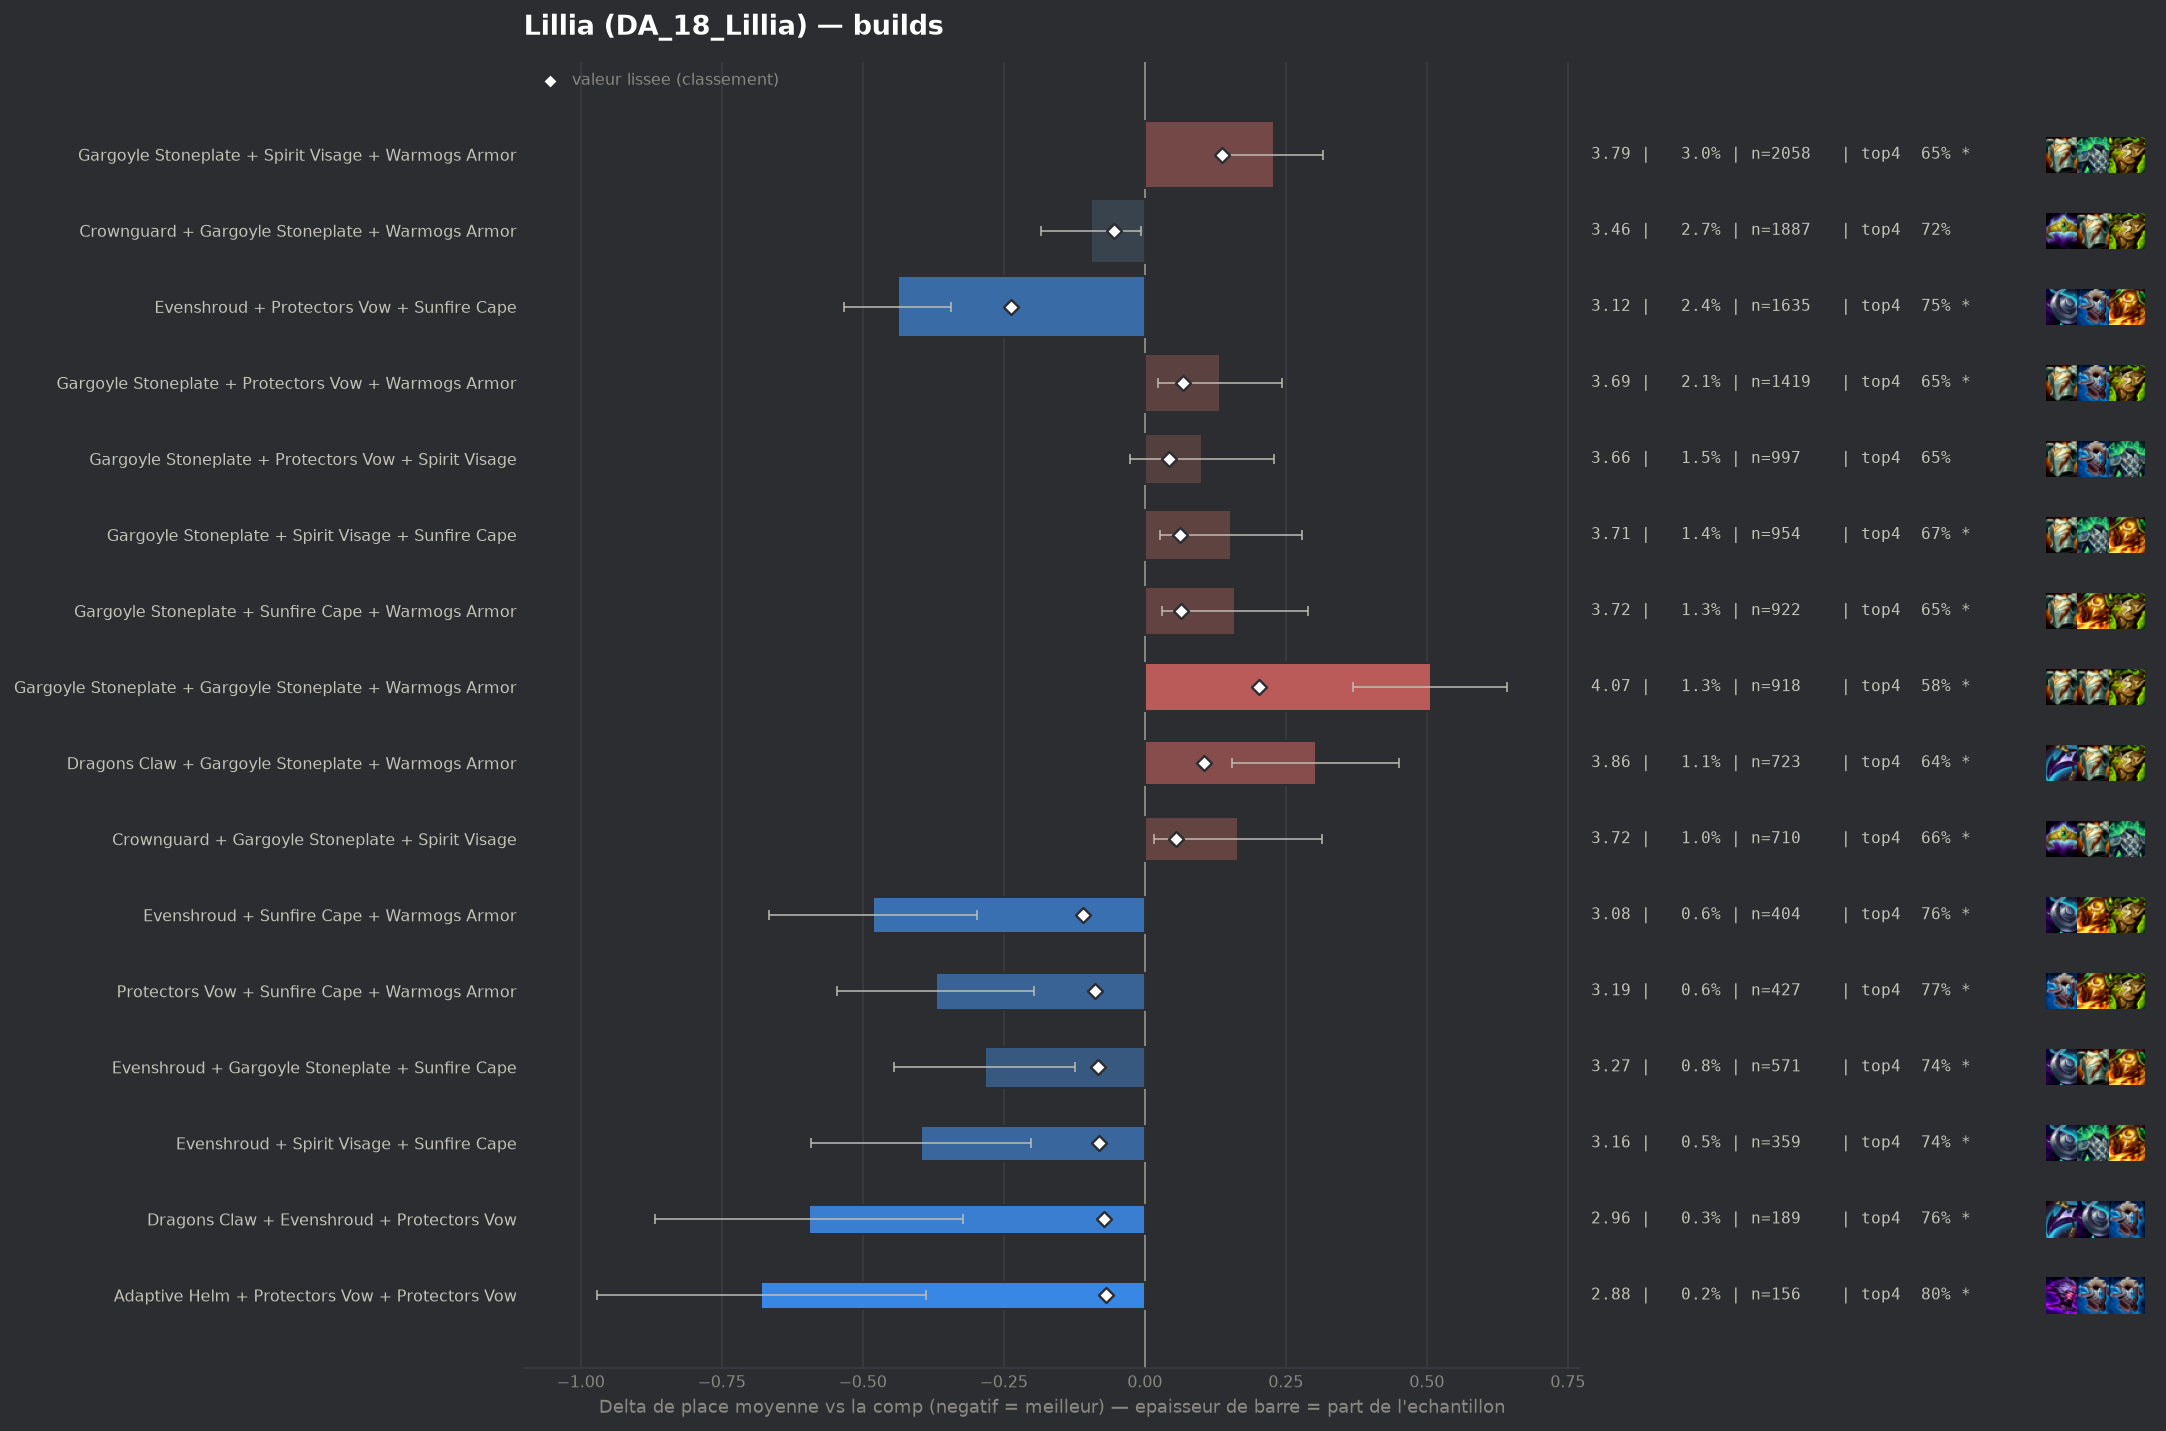

The file beside this chart, header and first rows:
group, label, n, share, avg_place, shrunk_avg, score, d_avg, d_avg_pess, impact, d_top4, win, top2, top4, sd, z, p, significant
populaire, Evenshroud + Protectors Vow + Sunfire Ca…, 1635, 0.02382, 3.12, 3.32, -0.238, -0.438, -0.343, 0.0057, 0.0649, 0.2483, 0.4795, 0.7523, 1.929, -9.07, 0.0, True
pepite, Evenshroud + Sunfire Cape + Warmogs Armo…, 404, 0.005887, 3.077, 3.449, -0.11, -0.482, -0.298, 0.0006, 0.0675, 0.2475, 0.4752, 0.755, 1.878, -5.14, 0.0, True
pepite, Protectors Vow + Sunfire Cape + Warmogs …, 427, 0.006222, 3.187, 3.471, -0.088, -0.371, -0.197, 0.0005, 0.0831, 0.2131, 0.4075, 0.7705, 1.829, -4.18, 3e-05, True
pepite, Evenshroud + Gargoyle Stoneplate + Sunfi…, 571, 0.00832, 3.275, 3.475, -0.083, -0.284, -0.123, 0.0007, 0.0481, 0.2312, 0.4238, 0.7356, 1.953, -3.46, 0.00055, True
pepite, Evenshroud + Spirit Visage + Sunfire Cap…, 359, 0.005231, 3.162, 3.476, -0.082, -0.397, -0.202, 0.0004, 0.0563, 0.2563, 0.454, 0.7437, 1.875, -4.0, 6e-05, True
pepite, Dragons Claw + Evenshroud + Protectors V…, 189, 0.002754, 2.963, 3.487, -0.072, -0.596, -0.323, 0.0002, 0.0745, 0.3069, 0.5079, 0.7619, 1.906, -4.29, 2e-05, True
pepite, Adaptive Helm + Protectors Vow + Protect…, 156, 0.002273, 2.878, 3.489, -0.069, -0.68, -0.388, 0.0002, 0.1139, 0.3013, 0.5385, 0.8013, 1.858, -4.57, 0.0, True
, Protectors Vow + Protectors Vow + Sunfir…, 118, 0.001719, 2.729, 3.493, -0.066, -0.83, -0.496, 0.0001, 0.1601, 0.322, 0.5763, 0.8475, 1.849, -4.87, 0.0, True
, Adaptive Helm + Adaptive Helm + Protecto…, 95, 0.001384, 2.674, 3.501, -0.057, -0.885, -0.527, 0.0001, 0.1442, 0.3368, 0.5895, 0.8316, 1.78, -4.84, 0.0, True
populaire, Crownguard + Gargoyle Stoneplate + Warmo…, 1887, 0.0275, 3.463, 3.503, -0.055, -0.095, -0.007, 0.0015, 0.0333, 0.1696, 0.3731, 0.7207, 1.925, -2.12, 0.03378, False
, Dragons Claw + Evenshroud + Sunfire Cape, 150, 0.002186, 3.007, 3.504, -0.054, -0.552, -0.255, 0.0001, 0.0926, 0.2667, 0.5, 0.78, 1.853, -3.64, 0.00027, True
, Crownguard + Protectors Vow + Warmogs Ar…, 287, 0.004182, 3.261, 3.507, -0.051, -0.297, -0.065, 0.0002, 0.0513, 0.2369, 0.4286, 0.7387, 2.003, -2.51, 0.0121, True
, Adaptive Helm + Protectors Vow + Sunfire…, 170, 0.002477, 3.1, 3.508, -0.051, -0.459, -0.186, 0.0001, 0.0891, 0.2176, 0.4412, 0.7765, 1.814, -3.29, 0.001, True
, Crownguard + Evenshroud + Sunfire Cape, 139, 0.002025, 3.0, 3.507, -0.051, -0.559, -0.247, 0.0001, 0.1183, 0.2734, 0.4892, 0.8058, 1.87, -3.52, 0.00043, True
, Protectors Vow + Spirit Visage + Sunfire…, 384, 0.005595, 3.331, 3.509, -0.05, -0.228, -0.033, 0.0003, 0.0496, 0.1927, 0.4141, 0.737, 1.939, -2.3, 0.02163, True
, Bramble Vest + Protectors Vow + Sunfire …, 111, 0.001617, 2.892, 3.509, -0.05, -0.667, -0.328, 0.0001, 0.1234, 0.2523, 0.5225, 0.8108, 1.818, -3.86, 0.00011, True
, Ionic Spark + Protectors Vow + Sunfire C…, 108, 0.001574, 2.907, 3.511, -0.048, -0.651, -0.307, 0.0001, 0.0996, 0.2963, 0.4907, 0.787, 1.823, -3.71, 0.00021, True
, Protectors Vow + Protectors Vow + Protec…, 88, 0.001282, 2.761, 3.511, -0.048, -0.797, -0.45, 0.0001, 0.1762, 0.2727, 0.5455, 0.8636, 1.658, -4.51, 1e-05, True
, Evenshroud + Protectors Vow + Warmogs Ar…, 375, 0.005464, 3.339, 3.511, -0.047, -0.22, -0.017, 0.0003, 0.0406, 0.2293, 0.4213, 0.728, 1.999, -2.13, 0.03357, False
, Protectors Vow + Protectors Vow + Steadf…, 61, 0.0008888, 2.459, 3.512, -0.047, -1.1, -0.691, 0.0, 0.2306, 0.3607, 0.623, 0.918, 1.625, -5.28, 0.0, True
, Adaptive Helm + Crownguard + Protectors …, 196, 0.002856, 3.199, 3.514, -0.045, -0.36, -0.088, 0.0001, 0.0524, 0.2143, 0.4541, 0.7398, 1.937, -2.6, 0.00944, True
, Evenshroud + Protectors Vow + Spirit Vis…, 340, 0.004954, 3.356, 3.518, -0.04, -0.203, 0.0, 0.0002, 0.0361, 0.2, 0.4324, 0.7235, 1.976, -1.89, 0.0592, False
, Crownguard + Protectors Vow + Sunfire Ca…, 176, 0.002565, 3.21, 3.519, -0.04, -0.348, -0.049, 0.0001, 0.0796, 0.2216, 0.4716, 0.767, 2.027, -2.28, 0.02278, True
, Crownguard + Protectors Vow + Spirit Vis…, 242, 0.003526, 3.306, 3.521, -0.038, -0.253, -0.003, 0.0001, 0.0605, 0.2066, 0.4298, 0.7479, 1.979, -1.98, 0.04723, False
, Adaptive Helm + Protectors Vow + Spirit …, 227, 0.003308, 3.295, 3.521, -0.037, -0.263, -0.026, 0.0001, 0.0659, 0.185, 0.3744, 0.7533, 1.824, -2.17, 0.02987, True
, Crownguard + Sunfire Cape + Warmogs Armo…, 139, 0.002025, 3.151, 3.521, -0.037, -0.408, -0.076, 0.0001, 0.0608, 0.2518, 0.4676, 0.7482, 1.992, -2.41, 0.016, True
, Adaptive Helm + Evenshroud + Protectors …, 144, 0.002098, 3.181, 3.523, -0.036, -0.378, -0.068, 0.0001, 0.0834, 0.2083, 0.4375, 0.7708, 1.895, -2.39, 0.01681, True
, Crownguard + Evenshroud + Warmogs Armor, 100, 0.001457, 3.04, 3.523, -0.035, -0.519, -0.156, 0.0001, 0.1426, 0.23, 0.45, 0.83, 1.849, -2.8, 0.00507, True
, Crownguard + Evenshroud + Protectors Vow, 170, 0.002477, 3.253, 3.525, -0.034, -0.306, 0.0, 0.0001, 0.0479, 0.2529, 0.4647, 0.7353, 2.126, -1.87, 0.06109, False
, Evenshroud + Steadfast Heart + Sunfire C…, 126, 0.001836, 3.175, 3.526, -0.032, -0.384, -0.078, 0.0001, 0.1459, 0.2222, 0.3651, 0.8333, 1.751, -2.46, 0.01392, True
, Emblem Elderwood + Evenshroud + Sunfire …, 68, 0.0009908, 2.882, 3.527, -0.032, -0.676, -0.2, 0.0, 0.1214, 0.3676, 0.5294, 0.8088, 2.004, -2.78, 0.00541, True
, Emblem Elderwood + Evenshroud + Protecto…, 59, 0.0008597, 2.78, 3.527, -0.032, -0.779, -0.266, 0.0, 0.0923, 0.3898, 0.5932, 0.7797, 2.009, -2.98, 0.00291, True
, Gargoyle Stoneplate + Protectors Vow + S…, 639, 0.009311, 3.462, 3.528, -0.031, -0.097, 0.0, 0.0003, 0.045, 0.1784, 0.374, 0.7324, 1.928, -1.26, 0.2059, False
, Bramble Vest + Evenshroud + Sunfire Cape, 111, 0.001617, 3.162, 3.529, -0.03, -0.396, -0.071, 0.0, 0.0874, 0.2072, 0.4324, 0.7748, 1.748, -2.39, 0.01698, True
, Crownguard + Protectors Vow + Steadfast …, 101, 0.001472, 3.119, 3.528, -0.03, -0.44, -0.099, 0.0, 0.0948, 0.198, 0.4455, 0.7822, 1.748, -2.53, 0.01153, True
, Emblem Brawler + Gargoyle Stoneplate + W…, 69, 0.001005, 2.942, 3.529, -0.03, -0.617, -0.19, 0.0, 0.1097, 0.2899, 0.4783, 0.7971, 1.809, -2.83, 0.00466, True
, Adaptive Helm + Protectors Vow + Steadfa…, 92, 0.001341, 3.098, 3.53, -0.029, -0.461, -0.078, 0.0, 0.0735, 0.25, 0.4565, 0.7609, 1.871, -2.36, 0.01827, True
, Evenshroud + Ionic Spark + Sunfire Cape, 62, 0.0009034, 2.887, 3.53, -0.029, -0.672, -0.228, 0.0, 0.119, 0.2097, 0.5806, 0.8065, 1.779, -2.97, 0.00297, True
, Adaptive Helm + Crownguard + Evenshroud, 57, 0.0008306, 2.842, 3.53, -0.029, -0.717, -0.255, 0.0, 0.1372, 0.3158, 0.5088, 0.8246, 1.775, -3.05, 0.00232, True
, Adaptive Helm + Spirit Visage + Sunfire …, 113, 0.001647, 3.186, 3.53, -0.028, -0.373, -0.02, 0.0, 0.0825, 0.2655, 0.4159, 0.7699, 1.912, -2.07, 0.03839, False
, Bramble Vest + Crownguard + Protectors V…, 56, 0.000816, 2.839, 3.53, -0.028, -0.719, -0.261, 0.0, 0.134, 0.3036, 0.5179, 0.8214, 1.75, -3.07, 0.00211, True
, Crownguard + Dragons Claw + Sunfire Cape, 69, 0.001005, 2.986, 3.531, -0.027, -0.573, -0.123, 0.0, 0.1242, 0.2899, 0.4783, 0.8116, 1.907, -2.49, 0.01261, True
, Crownguard + Ionic Spark + Protectors Vo…, 42, 0.000612, 2.643, 3.531, -0.027, -0.916, -0.454, 0.0, 0.1935, 0.2381, 0.5952, 0.881, 1.525, -3.89, 0.0001, True
, Adaptive Helm + Protectors Vow + Warmogs…, 243, 0.003541, 3.383, 3.532, -0.026, -0.176, 0.0, 0.0001, 0.0574, 0.1605, 0.3909, 0.7449, 1.845, -1.48, 0.1381, False
, Evenshroud + Protectors Vow + Steadfast …, 139, 0.002025, 3.273, 3.532, -0.026, -0.285, 0.0, 0.0001, 0.032, 0.2374, 0.4245, 0.7194, 1.911, -1.76, 0.07879, False
, Emblem Elderwood + Gargoyle Stoneplate +…, 94, 0.00137, 3.149, 3.532, -0.026, -0.41, 0.0, 0.0, 0.0998, 0.2872, 0.4894, 0.7872, 2.068, -1.92, 0.0549, False
, Evenshroud + Ionic Spark + Protectors Vo…, 52, 0.0007577, 2.846, 3.533, -0.026, -0.712, -0.211, 0.0, 0.1587, 0.3077, 0.5192, 0.8462, 1.844, -2.79, 0.00535, True
, Protectors Vow + Steadfast Heart + Sunfi…, 162, 0.002361, 3.321, 3.534, -0.025, -0.238, 0.0, 0.0001, 0.0472, 0.2654, 0.4321, 0.7346, 2.125, -1.42, 0.155, False
, Evenshroud + Spirit Visage + Steadfast H…, 93, 0.001355, 3.172, 3.534, -0.025, -0.387, -0.028, 0.0, 0.119, 0.1505, 0.4409, 0.8065, 1.764, -2.11, 0.03469, False
, Crownguard + Steadfast Heart + Sunfire C…, 71, 0.001035, 3.056, 3.534, -0.025, -0.502, -0.045, 0.0, 0.0591, 0.3099, 0.4507, 0.7465, 1.964, -2.15, 0.03123, False
, Adaptive Helm + Dragons Claw + Protector…, 73, 0.001064, 3.082, 3.535, -0.024, -0.476, -0.031, 0.0, 0.0934, 0.2329, 0.5068, 0.7808, 1.943, -2.09, 0.03625, False
, Adaptive Helm + Crownguard + Sunfire Cap…, 61, 0.0008888, 2.984, 3.534, -0.024, -0.575, -0.093, 0.0, 0.0831, 0.3279, 0.4918, 0.7705, 1.92, -2.34, 0.01942, True
, Adaptive Helm + Ionic Spark + Sunfire Ca…, 43, 0.0006266, 2.767, 3.535, -0.024, -0.791, -0.327, 0.0, 0.1963, 0.3023, 0.4651, 0.8837, 1.553, -3.34, 0.00084, True
, Adaptive Helm + Sunfire Cape + Warmogs A…, 97, 0.001413, 3.206, 3.535, -0.023, -0.352, 0.0, 0.0, 0.0239, 0.2371, 0.4948, 0.7113, 2.046, -1.7, 0.08994, False
, Adaptive Helm + Bramble Vest + Sunfire C…, 49, 0.000714, 2.959, 3.538, -0.021, -0.599, -0.057, 0.0, 0.0881, 0.2041, 0.6122, 0.7755, 1.937, -2.16, 0.03039, True
, Emblem Elderwood + Protectors Vow + Sunf…, 40, 0.0005828, 2.8, 3.537, -0.021, -0.759, -0.174, 0.0, 0.1126, 0.4, 0.525, 0.8, 1.887, -2.54, 0.01102, True
, Crownguard + Spirit Visage + Warmogs Arm…, 200, 0.002914, 3.4, 3.538, -0.02, -0.159, 0.0, 0.0001, 0.0476, 0.195, 0.39, 0.735, 1.972, -1.14, 0.2561, False
, Crownguard + Protectors Vow + Protectors…, 102, 0.001486, 3.284, 3.54, -0.019, -0.274, 0.0, 0.0, 0.0479, 0.1863, 0.451, 0.7353, 1.977, -1.4, 0.1615, False
, Bramble Vest + Dragons Claw + Evenshroud, 88, 0.001282, 3.239, 3.539, -0.019, -0.32, 0.0, 0.0, 0.0853, 0.1477, 0.3977, 0.7727, 1.706, -1.76, 0.07869, False
, Adaptive Helm + Evenshroud + Spirit Visa…, 81, 0.00118, 3.222, 3.54, -0.019, -0.336, 0.0, 0.0, 0.0904, 0.2222, 0.4568, 0.7778, 1.988, -1.52, 0.1279, False
... 193 more rows
